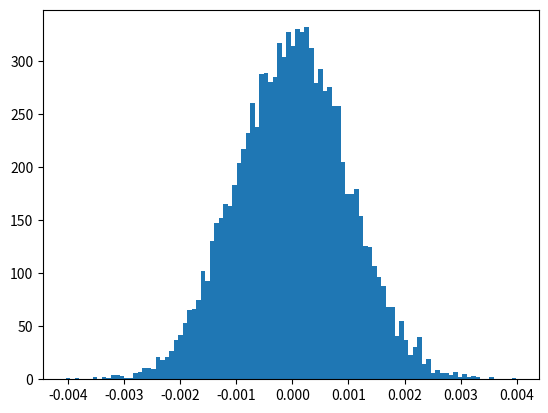

Generate this figure with matplotlib: (Note: this script raises an exception after producing the figure.)
# -*- coding: utf-8 -*-
"""
Created on Tue Jul 04 10:31:28 2017

[redacted]
"""

import numpy as np
import matplotlib.pylab as plt
import pandas as pd

import scipy.stats as stats

from scipy import signal

plt.figure(1)
plt.clf()

#####################
# normal distribution
#####################
plt.figure(1)
plt.clf()
mu, sigma = 0, 0.001 # mean and standard deviation
norm_func = np.random.normal(mu, sigma, 10000)
count, bins, ignored = plt.hist(norm_func, 100, normed=True)
plt.plot(bins, 1/(sigma * np.sqrt(2 * np.pi)) *
         np.exp( - (bins - mu)**2 / (2 * sigma**2) ),
        linewidth=2, color='r')
plt.show()
kurt_n = stats.kurtosis(norm_func, fisher=False, bias=False);
skew_n = stats.skew(norm_func, bias=False);